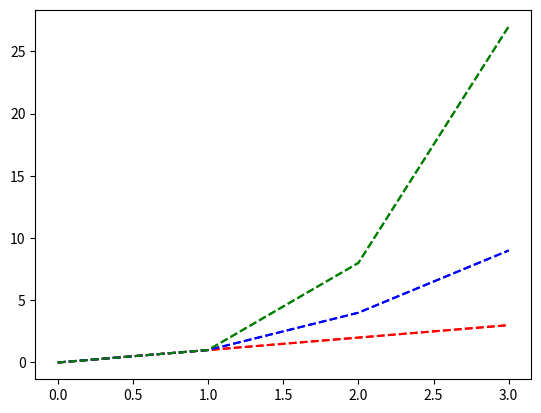

Python code for this plot:
# a program that displays a plot of the functions 
# f(x)=x, g(x)=x2 and h(x)=x3 in the range [0, 4] 
# on the one set of axes.

import numpy as np 
import matplotlib.pyplot as plt 

x = np.arange (0, 4)

def f(x):
    (x) = x
    plt.plot(x, 'r--')
    #plt.show()

def g(x): 
     x= x**2
     plt.plot(x, 'b--')
     #plt.show()
  

def h(x): 
    x = x**3
    plt.plot(x, 'g--')
    plt.show()

f(x)
g(x)
h(x)



# Displays all functions on same graph.
# Red, blue and green lines
plt.plot(x, x, 'r--', x, x**2, 'b--', x, x**3, 'g--')
plt.show()







